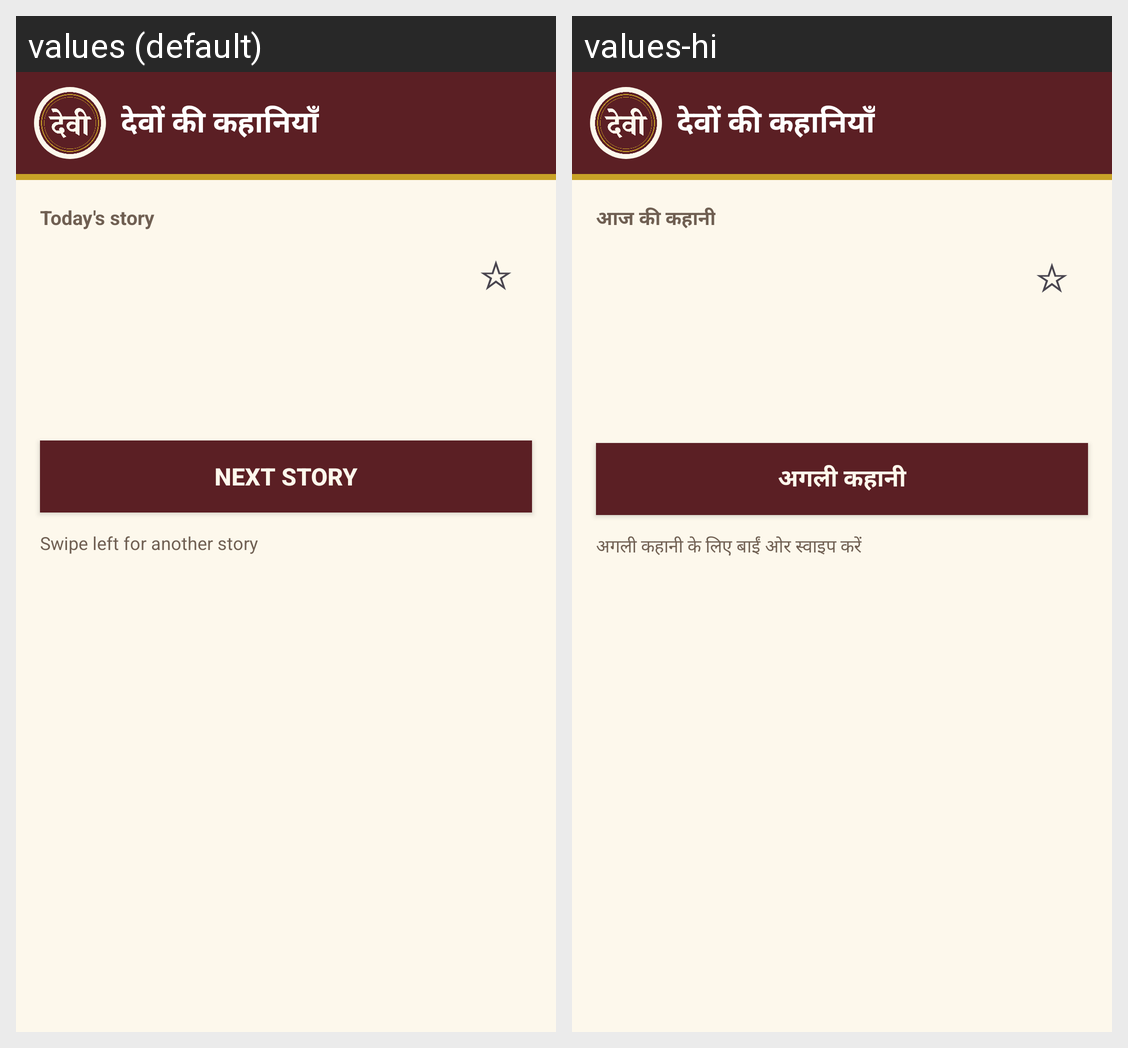

The Android screen above is rendered under two locales of the same app. Produce the string resources it draws, with the default and per-locale values.
Android screen res/layout/fragment_home.xml rendered under 2 locales, left to right: values (default), values-hi. Device: Nexus 5 (rendered at 1080×1920; each locale shown at half size, 540×960, under a caption strip naming it); theme Theme.HinduStorybooks.
Strings drawn on this screen, with the default value and each locale's value (text and hints the layout hard-codes, and strings that could not be matched under every locale, appear in the picture but are not listed):

kicker_today
  values: Today's story
  values-hi: आज की कहानी

next_story
  values: Next story
  values-hi: अगली कहानी

swipe_hint
  values: Swipe left for another story
  values-hi: अगली कहानी के लिए बाईं ओर स्वाइप करें

app_name
  values: देवों की कहानियाँ
  values-hi: देवों की कहानियाँ
